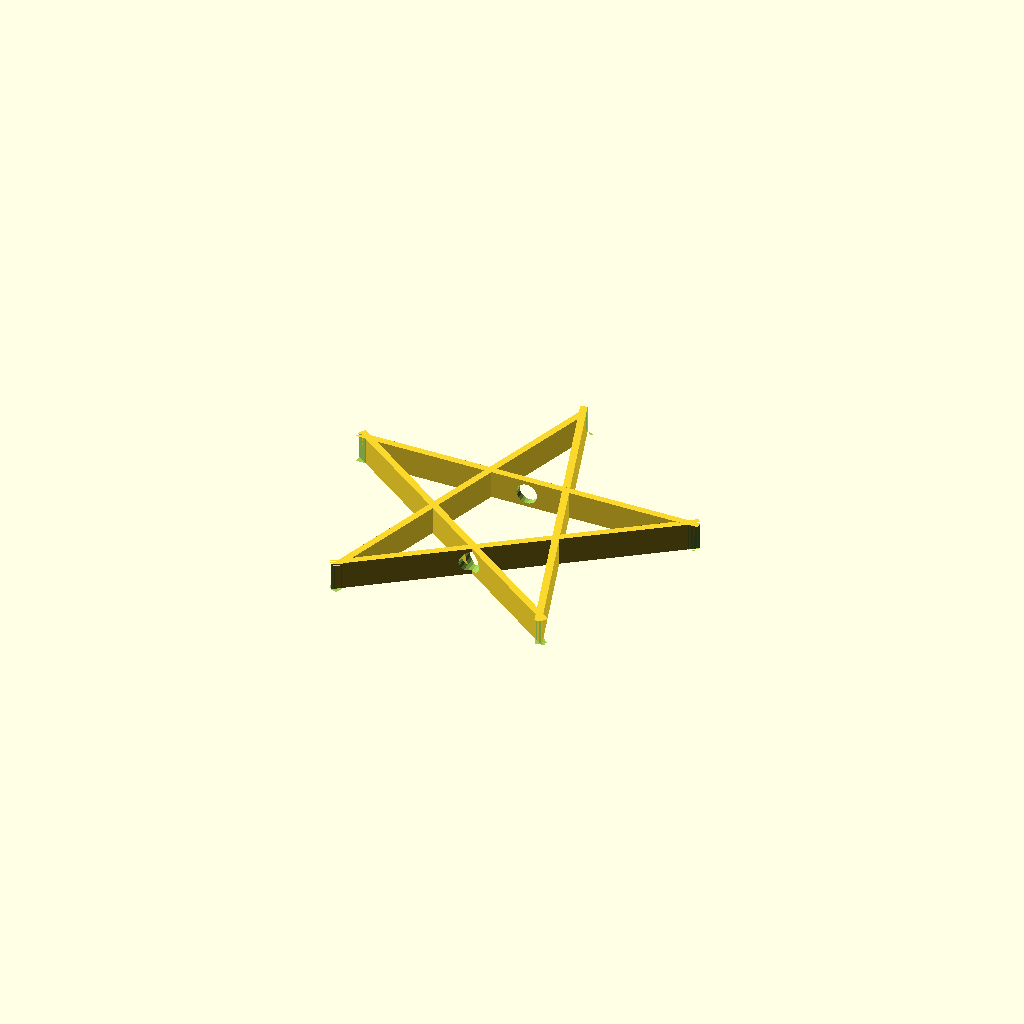
Cell 1 — every parameter at its default value.
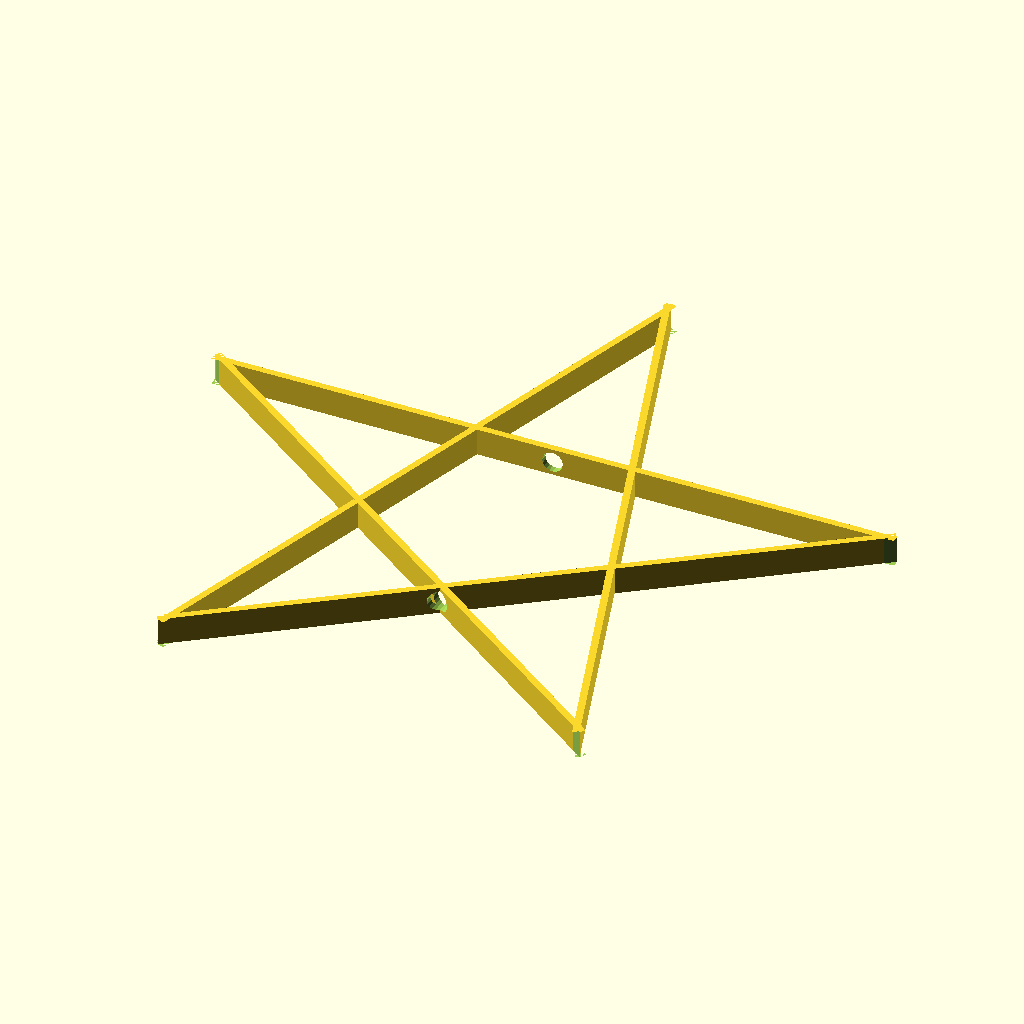
Cell 2: length = 10 (everything else at default).
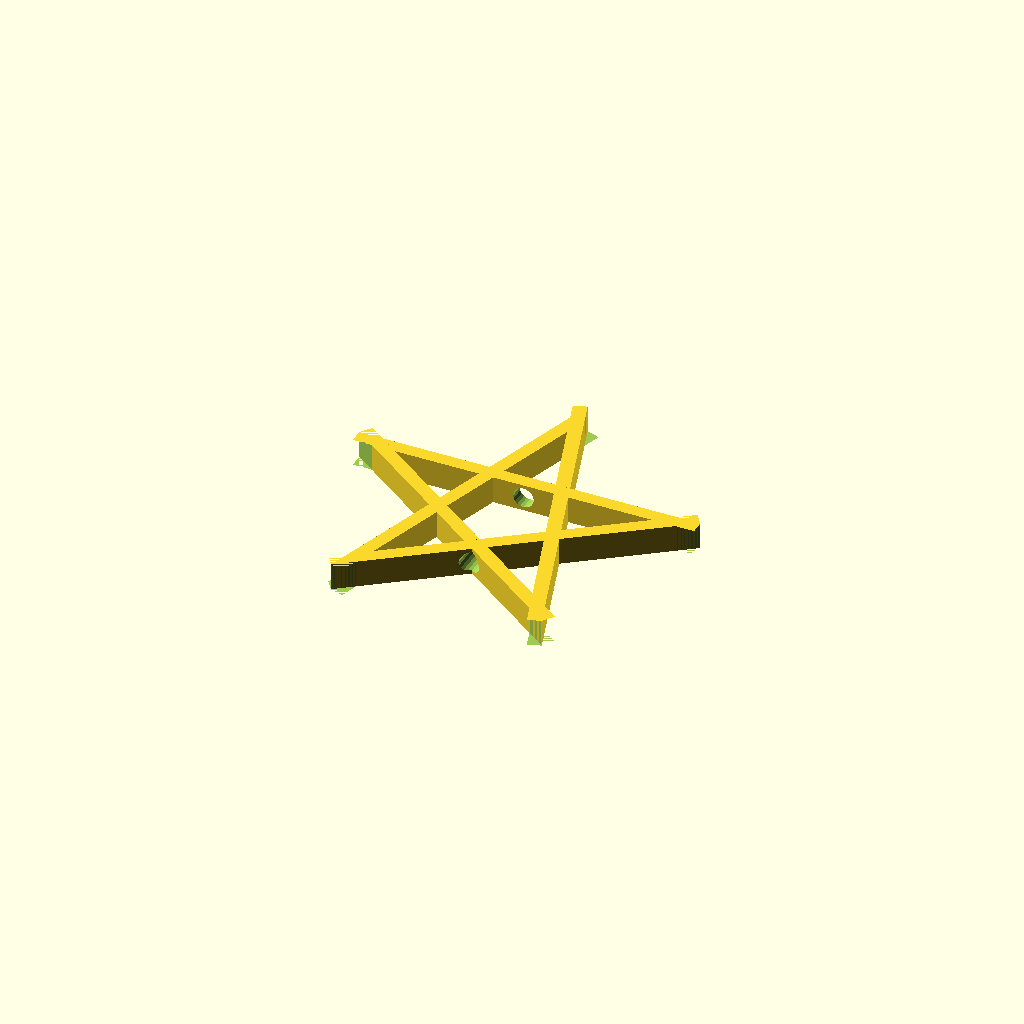
Cell 3 — thickness set to 0.2, the other parameters unchanged.
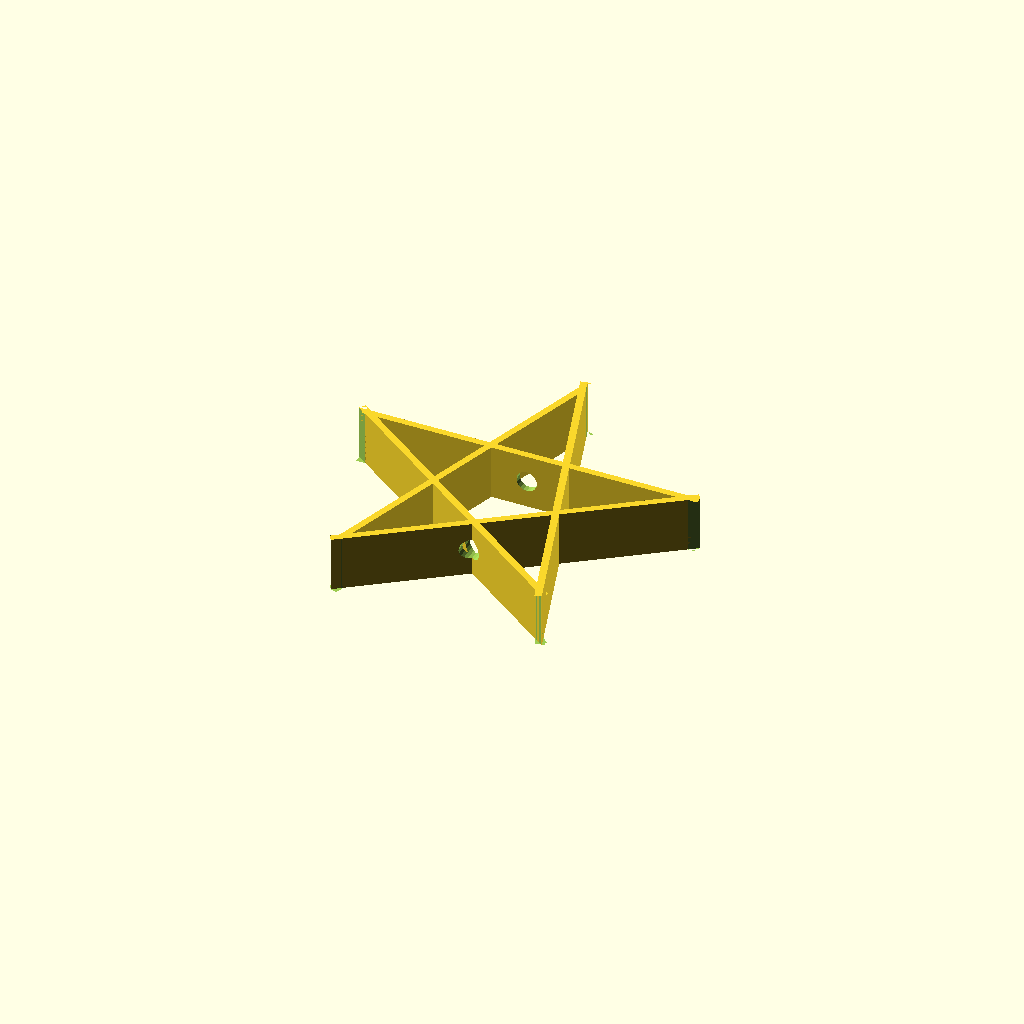
Cell 4: height = 0.8 (everything else at default).
One fixed orthographic camera (rotation 55°, 0°, 25°; colour scheme Cornfield) for every cell.
OpenSCAD source file inputs/thingiverse/files/thing-217365/Customizable-Pentagram-Yule-Tree-Topper/pentagram.scad:
//Customizable Pentagram Yule Tree Topper
//Created by Ari M. Diacou, January 2014
//Shared under Creative Commons License: Attribution-ShareAlike 3.0 Unported (CC BY-SA 3.0) 
//see http://creativecommons.org/licenses/by-sa/3.0/

// preview[view:south, tilt:top diagonal]
//The length of one of the sides of the star
length=5;
//The thickness of one of the sides of the star
thickness=.1;
//The height of one of the sides of the star
height=.4;
//The diameter of the hole for the tree topper
hole=.3;

/* HIDDEN */
angle=36+0;
phi=(1+sqrt(5))/2;
a=length/(2*phi+1);
r=length*cos(angle)/((4*phi+2)*sin(angle));

module side(){
	mirror([0,1,0]){
		difference(){
			cube([length,thickness,height]);
			rotate([0,0,angle]) 
				cube([thickness/sin(angle),thickness,height]);
			translate([length,0,0]) 	
				mirror([1,0,0]){
					rotate([0,0,angle]) 
						cube([thickness/sin(angle),thickness,height]);
					}
			}
		}
	}

difference(){
	for(i=[1:5]){
	   rotate([0,0,i*2*angle]) 
			translate([-length/2,r,0]) 
				side();
		}
	translate([0,r+thickness/100,height/2])
		rotate([90,0,0])
			cylinder(r=hole/2,h=length, $fn=20);
	}
Customizer parameters (derived from the source; name, type, default, range or options):
length: number, default 5
thickness: number, default 0.1
height: number, default 0.4
hole: number, default 0.3
